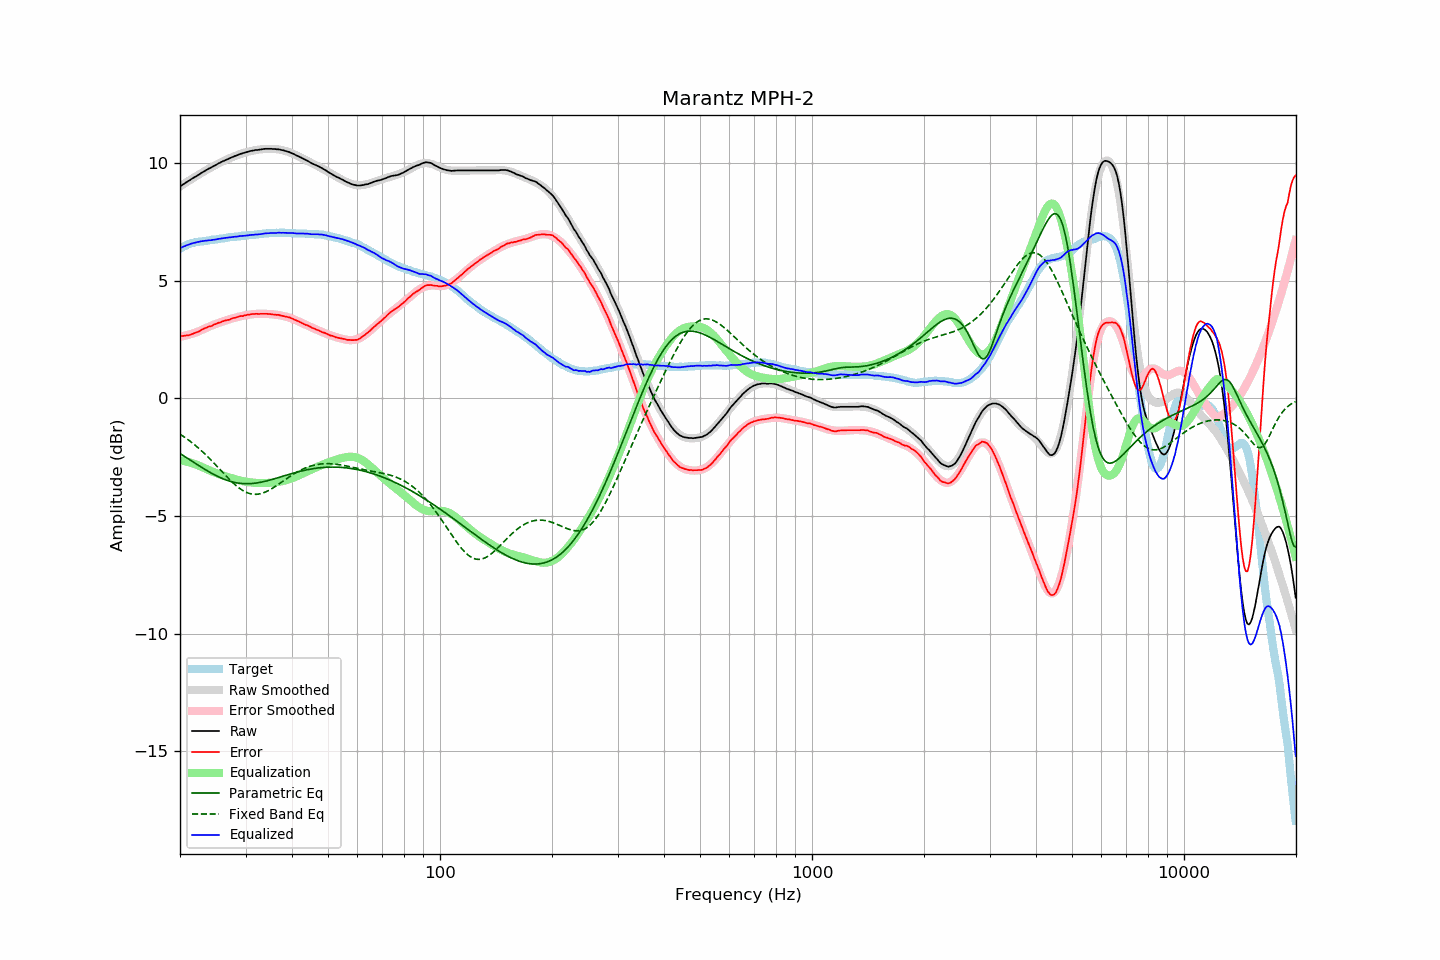

The data file committed next to this chart (first rows):
frequency, raw, error, smoothed, error_smoothed, equalization, parametric_eq, fixed_band_eq, equalized_raw, equalized_smoothed, target
20.00, 9.02, 2.65, 9.01, 2.62, -2.62, -2.34, -1.52, 6.39, 6.39, 6.37
20.20, 9.06, 2.65, 9.06, 2.64, -2.64, -2.38, -1.56, 6.42, 6.42, 6.41
20.40, 9.11, 2.66, 9.10, 2.65, -2.65, -2.43, -1.61, 6.45, 6.45, 6.45
20.61, 9.15, 2.67, 9.15, 2.67, -2.67, -2.47, -1.66, 6.48, 6.48, 6.48
20.81, 9.20, 2.68, 9.19, 2.68, -2.68, -2.52, -1.70, 6.51, 6.51, 6.52
21.02, 9.24, 2.68, 9.24, 2.70, -2.70, -2.56, -1.75, 6.53, 6.53, 6.56
21.23, 9.28, 2.70, 9.28, 2.72, -2.72, -2.61, -1.80, 6.55, 6.56, 6.58
21.44, 9.33, 2.73, 9.32, 2.74, -2.74, -2.65, -1.86, 6.58, 6.58, 6.60
21.66, 9.37, 2.75, 9.37, 2.76, -2.76, -2.69, -1.91, 6.60, 6.60, 6.62
21.87, 9.41, 2.78, 9.41, 2.79, -2.79, -2.74, -1.97, 6.62, 6.62, 6.63
22.09, 9.45, 2.80, 9.45, 2.81, -2.81, -2.78, -2.02, 6.64, 6.64, 6.65
22.31, 9.49, 2.83, 9.49, 2.83, -2.83, -2.83, -2.08, 6.65, 6.66, 6.66
22.54, 9.53, 2.86, 9.53, 2.86, -2.86, -2.87, -2.14, 6.66, 6.67, 6.67
22.76, 9.58, 2.90, 9.57, 2.89, -2.89, -2.91, -2.20, 6.68, 6.68, 6.68
22.99, 9.62, 2.94, 9.61, 2.93, -2.93, -2.95, -2.27, 6.69, 6.69, 6.68
23.22, 9.66, 2.97, 9.65, 2.96, -2.96, -3.00, -2.33, 6.70, 6.70, 6.69
23.45, 9.70, 3.00, 9.69, 2.99, -2.99, -3.04, -2.40, 6.71, 6.71, 6.70
23.69, 9.74, 3.03, 9.73, 3.02, -3.02, -3.08, -2.46, 6.72, 6.71, 6.71
23.92, 9.78, 3.06, 9.77, 3.05, -3.05, -3.12, -2.53, 6.73, 6.72, 6.72
24.16, 9.81, 3.07, 9.81, 3.08, -3.08, -3.16, -2.60, 6.73, 6.73, 6.74
24.40, 9.85, 3.09, 9.85, 3.11, -3.11, -3.19, -2.67, 6.74, 6.74, 6.76
24.65, 9.89, 3.14, 9.89, 3.14, -3.14, -3.23, -2.74, 6.75, 6.75, 6.75
24.89, 9.92, 3.16, 9.92, 3.16, -3.16, -3.27, -2.81, 6.76, 6.76, 6.76
25.14, 9.96, 3.19, 9.96, 3.19, -3.19, -3.30, -2.89, 6.77, 6.77, 6.77
25.39, 10.00, 3.22, 9.99, 3.21, -3.21, -3.33, -2.96, 6.79, 6.78, 6.78
25.65, 10.03, 3.23, 10.03, 3.23, -3.23, -3.37, -3.03, 6.79, 6.79, 6.80
25.91, 10.07, 3.27, 10.06, 3.26, -3.26, -3.40, -3.10, 6.81, 6.80, 6.80
26.16, 10.10, 3.29, 10.09, 3.28, -3.28, -3.42, -3.18, 6.82, 6.81, 6.81
26.43, 10.13, 3.31, 10.13, 3.31, -3.31, -3.45, -3.25, 6.82, 6.82, 6.82
26.69, 10.16, 3.33, 10.16, 3.33, -3.33, -3.48, -3.32, 6.83, 6.83, 6.83
26.96, 10.19, 3.34, 10.19, 3.35, -3.35, -3.50, -3.39, 6.83, 6.84, 6.85
27.23, 10.22, 3.36, 10.22, 3.37, -3.37, -3.52, -3.46, 6.84, 6.85, 6.86
27.50, 10.25, 3.39, 10.25, 3.39, -3.39, -3.54, -3.53, 6.86, 6.86, 6.86
27.77, 10.28, 3.42, 10.28, 3.41, -3.41, -3.56, -3.59, 6.87, 6.87, 6.86
28.05, 10.31, 3.43, 10.30, 3.43, -3.43, -3.57, -3.65, 6.88, 6.87, 6.88
28.33, 10.33, 3.45, 10.33, 3.45, -3.45, -3.59, -3.71, 6.88, 6.88, 6.88
28.62, 10.36, 3.47, 10.36, 3.47, -3.47, -3.60, -3.77, 6.89, 6.89, 6.89
28.90, 10.39, 3.49, 10.38, 3.48, -3.48, -3.61, -3.82, 6.90, 6.90, 6.90
29.19, 10.41, 3.51, 10.40, 3.50, -3.50, -3.62, -3.87, 6.91, 6.91, 6.90
29.48, 10.43, 3.50, 10.43, 3.52, -3.52, -3.62, -3.91, 6.91, 6.91, 6.93
29.78, 10.45, 3.53, 10.45, 3.53, -3.53, -3.63, -3.95, 6.92, 6.92, 6.92
30.08, 10.47, 3.54, 10.47, 3.54, -3.54, -3.63, -3.99, 6.92, 6.93, 6.93
30.38, 10.49, 3.56, 10.49, 3.55, -3.55, -3.63, -4.02, 6.93, 6.93, 6.93
30.68, 10.51, 3.56, 10.50, 3.56, -3.56, -3.63, -4.04, 6.94, 6.94, 6.95
30.99, 10.53, 3.58, 10.52, 3.57, -3.57, -3.62, -4.06, 6.95, 6.95, 6.95
31.30, 10.54, 3.59, 10.53, 3.58, -3.58, -3.62, -4.07, 6.96, 6.95, 6.95
31.61, 10.55, 3.59, 10.55, 3.59, -3.59, -3.61, -4.08, 6.96, 6.96, 6.96
31.93, 10.57, 3.60, 10.56, 3.59, -3.59, -3.60, -4.08, 6.97, 6.97, 6.97
32.24, 10.57, 3.60, 10.57, 3.60, -3.60, -3.59, -4.08, 6.97, 6.98, 6.97
32.57, 10.58, 3.59, 10.58, 3.60, -3.60, -3.58, -4.07, 6.98, 6.98, 6.99
32.89, 10.59, 3.60, 10.59, 3.60, -3.60, -3.57, -4.05, 6.99, 6.99, 6.99
33.22, 10.60, 3.60, 10.60, 3.60, -3.60, -3.55, -4.03, 7.00, 7.00, 7.00
33.55, 10.61, 3.60, 10.61, 3.60, -3.60, -3.54, -4.01, 7.01, 7.01, 7.01
33.89, 10.62, 3.60, 10.61, 3.60, -3.60, -3.52, -3.98, 7.02, 7.01, 7.02
34.23, 10.62, 3.60, 10.61, 3.60, -3.60, -3.51, -3.95, 7.02, 7.02, 7.02
34.57, 10.62, 3.59, 10.62, 3.59, -3.59, -3.49, -3.92, 7.03, 7.02, 7.03
34.92, 10.62, 3.59, 10.62, 3.59, -3.59, -3.47, -3.88, 7.03, 7.03, 7.03
35.27, 10.62, 3.58, 10.61, 3.58, -3.58, -3.45, -3.84, 7.04, 7.03, 7.04
35.62, 10.61, 3.57, 10.61, 3.57, -3.57, -3.43, -3.80, 7.03, 7.04, 7.04
35.97, 10.61, 3.57, 10.61, 3.57, -3.57, -3.41, -3.76, 7.04, 7.04, 7.04
... 635 more rows
